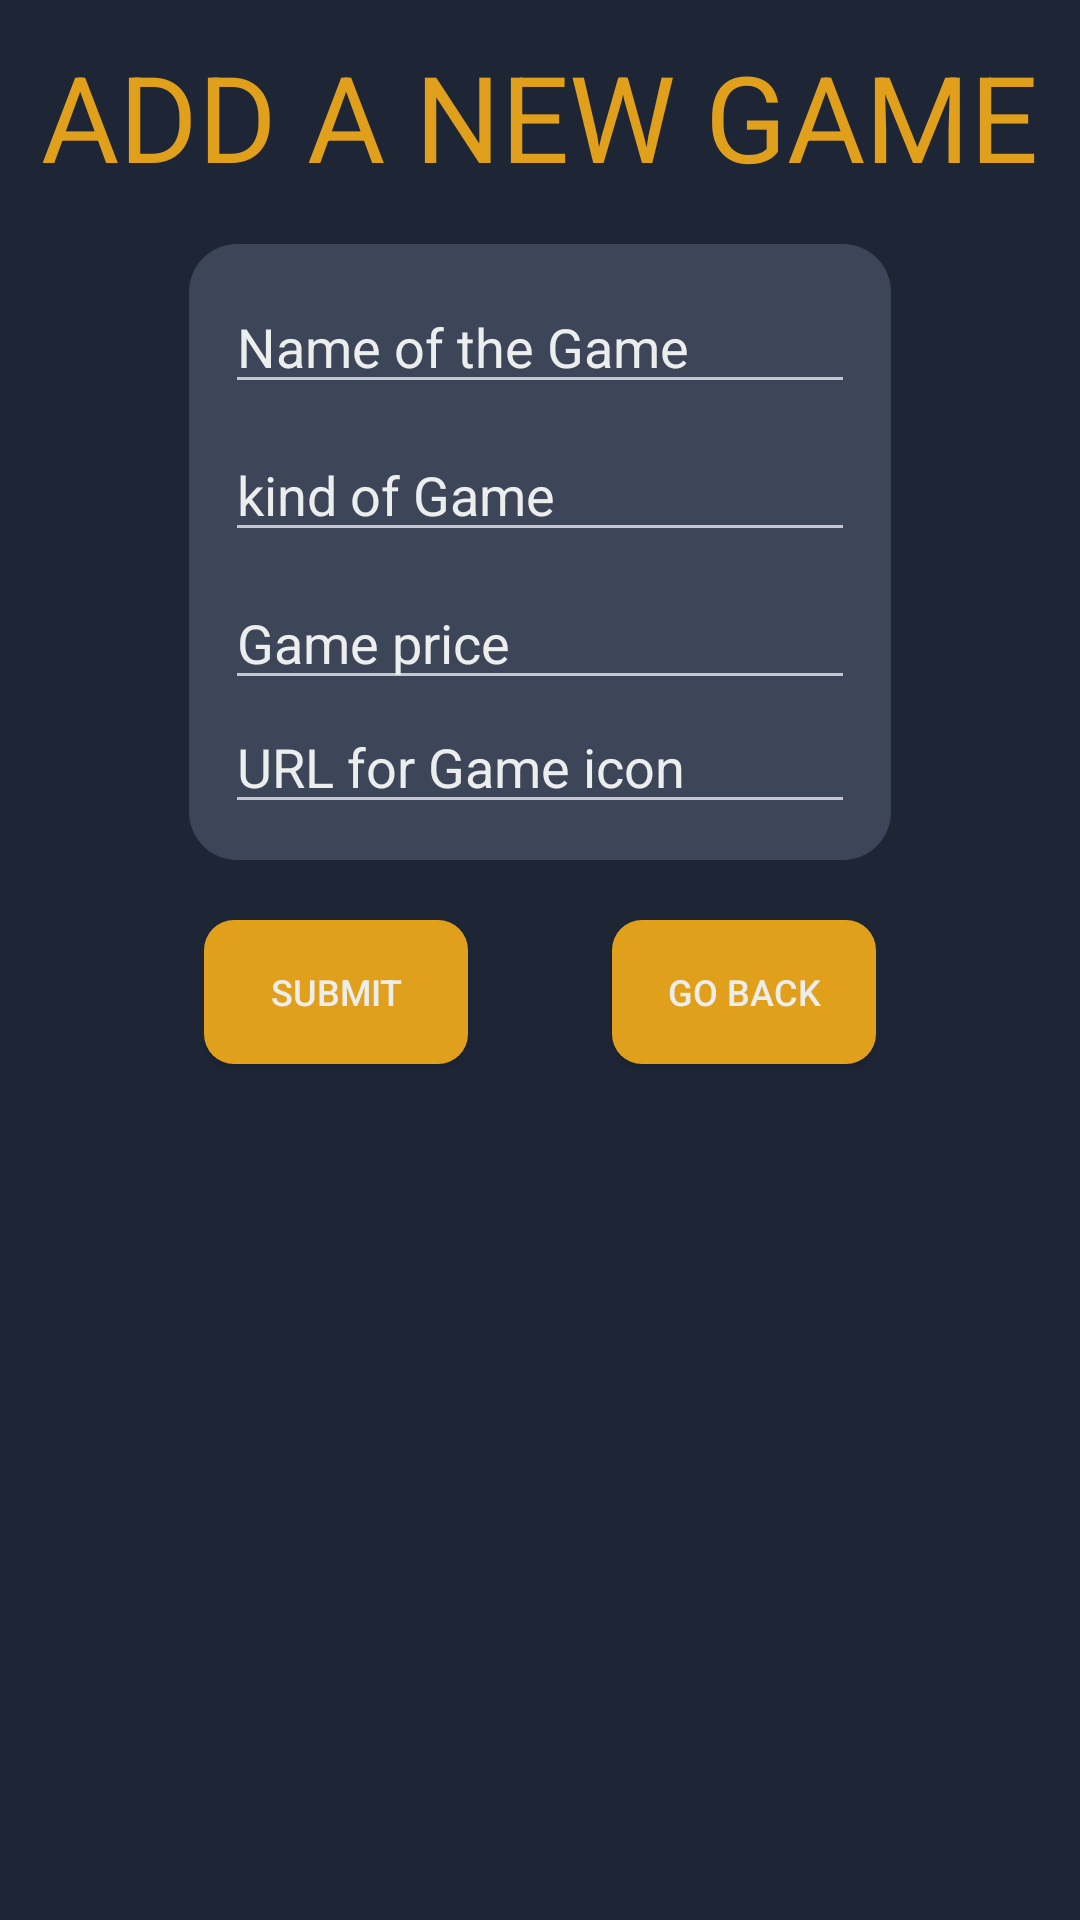

Reconstruct the res/layout file that produces this screen, plus the resources it refers to.
<!-- AndroidManifest.xml: application theme AppTheme -->
<!-- res/layout/activity_add_game.xml -->
<?xml version="1.0" encoding="utf-8"?>
<LinearLayout xmlns:android="http://schemas.android.com/apk/res/android"
    xmlns:app="http://schemas.android.com/apk/res-auto"
    xmlns:tools="http://schemas.android.com/tools"
    android:layout_width="match_parent"
    android:layout_height="match_parent"
    android:orientation="vertical"
    android:background="@color/colorbackground"
    tools:context=".AddGame">


    <TextView
        android:layout_width="wrap_content"
        android:layout_gravity="center_horizontal"
        android:layout_height="wrap_content"
        android:text="ADD A NEW GAME"
        android:layout_marginTop="12dp"
        android:textSize="40dp"
        android:textColor="@color/colorbuttonAccent"/>

<LinearLayout
    android:layout_width="wrap_content"
    android:layout_gravity="center_horizontal"
    android:layout_marginTop="16dp"
    android:layout_height="wrap_content"
    android:padding="12dp"
    android:background="@drawable/roundbackground"
    android:orientation="vertical">

    <EditText
        android:id="@+id/addgamename"
        android:layout_width="wrap_content"
        android:layout_height="wrap_content"
        android:layout_gravity="center_horizontal"
        android:ems="10"
        android:textColorHint="@color/White"
        android:inputType="textPersonName"
        android:hint="Name of the Game" />

    <EditText
        android:id="@+id/addkind"
        android:layout_width="wrap_content"
        android:layout_height="wrap_content"
        android:layout_marginTop="8dp"
        android:ems="10"
        android:textColorHint="@color/White"
        android:inputType="textPersonName"
        android:hint="kind of Game" />

    <EditText
        android:id="@+id/addprice"
        android:layout_width="wrap_content"
        android:layout_marginTop="8dp"
        android:layout_height="wrap_content"
        android:ems="10"
        android:textColorHint="@color/White"
        android:inputType="textPersonName"
        android:hint="Game price"/>


    <EditText
        android:id="@+id/addgamepic"
        android:layout_width="wrap_content"
        android:layout_height="wrap_content"
        android:layout_gravity="center_horizontal"
        android:ems="10"
        android:textColorHint="@color/White"
        android:inputType="textPersonName"
        android:hint="URL for Game icon" />


</LinearLayout>


   <LinearLayout
       android:layout_width="wrap_content"
       android:layout_height="wrap_content"
       android:layout_marginTop="20dp"
       android:layout_gravity="center_horizontal">


       <Button
           android:id="@+id/submit"
           android:layout_width="wrap_content"
           android:layout_height="wrap_content"
           android:layout_gravity="center_horizontal"
           android:layout_marginTop="12dp"
            android:layout_marginRight="24dp"
           android:background="@drawable/roundbutton"
           android:padding="8dp"
           android:textSize="12dp"
           android:textColor="@color/White"
           android:text="submit" />


       <Button
           android:id="@+id/btnback"
           android:layout_width="wrap_content"
           android:layout_height="wrap_content"
           android:layout_gravity="center_horizontal"
           android:layout_marginTop="12dp"
            android:layout_marginLeft="24dp"
           android:background="@drawable/roundbutton"
           android:padding="8dp"
           android:textSize="12dp"
           android:textColor="@color/White"
           android:text="go back" />
   </LinearLayout>







</LinearLayout>
<!-- resources referenced by this layout -->
<resources>
  <color name="White">#eceeee</color>
  <color name="colorbackground">#1e2636</color>
  <color name="colorbuttonAccent">#e1a01c</color>
  <!-- drawable roundbackground (drawable) -->
  <?xml version="1.0" encoding="utf-8"?>
  <shape xmlns:android="http://schemas.android.com/apk/res/android"
      android:shape="rectangle">
      <solid android:color="@color/colorbutton" />
      <corners android:bottomRightRadius="16dp"
          android:bottomLeftRadius="16dp"
          android:topRightRadius="16dp"
          android:topLeftRadius="16dp"/>
  </shape>
  <!-- drawable roundbutton (drawable) -->
  <?xml version="1.0" encoding="utf-8"?>
  <shape xmlns:android="http://schemas.android.com/apk/res/android"
      android:shape="rectangle">
      <solid android:color="@color/colorbuttonAccent" />
      <corners android:bottomRightRadius="10dp"
          android:bottomLeftRadius="10dp"
          android:topRightRadius="10dp"
          android:topLeftRadius="10dp"/>
  </shape>
  <style name="AppTheme" parent="Theme.AppCompat.NoActionBar">
          
  
          <item name="colorPrimary">@color/colorPrimary</item>
          <item name="colorPrimaryDark">@color/colorPrimaryDark</item>
          <item name="colorAccent">@color/colorAccent</item>
      </style>
  <color name="colorbutton">#3c4658</color>
  <color name="colorPrimary">#6200EE</color>
  <color name="colorPrimaryDark">#ffffff</color>
  <color name="colorAccent">#000000</color>
</resources>
